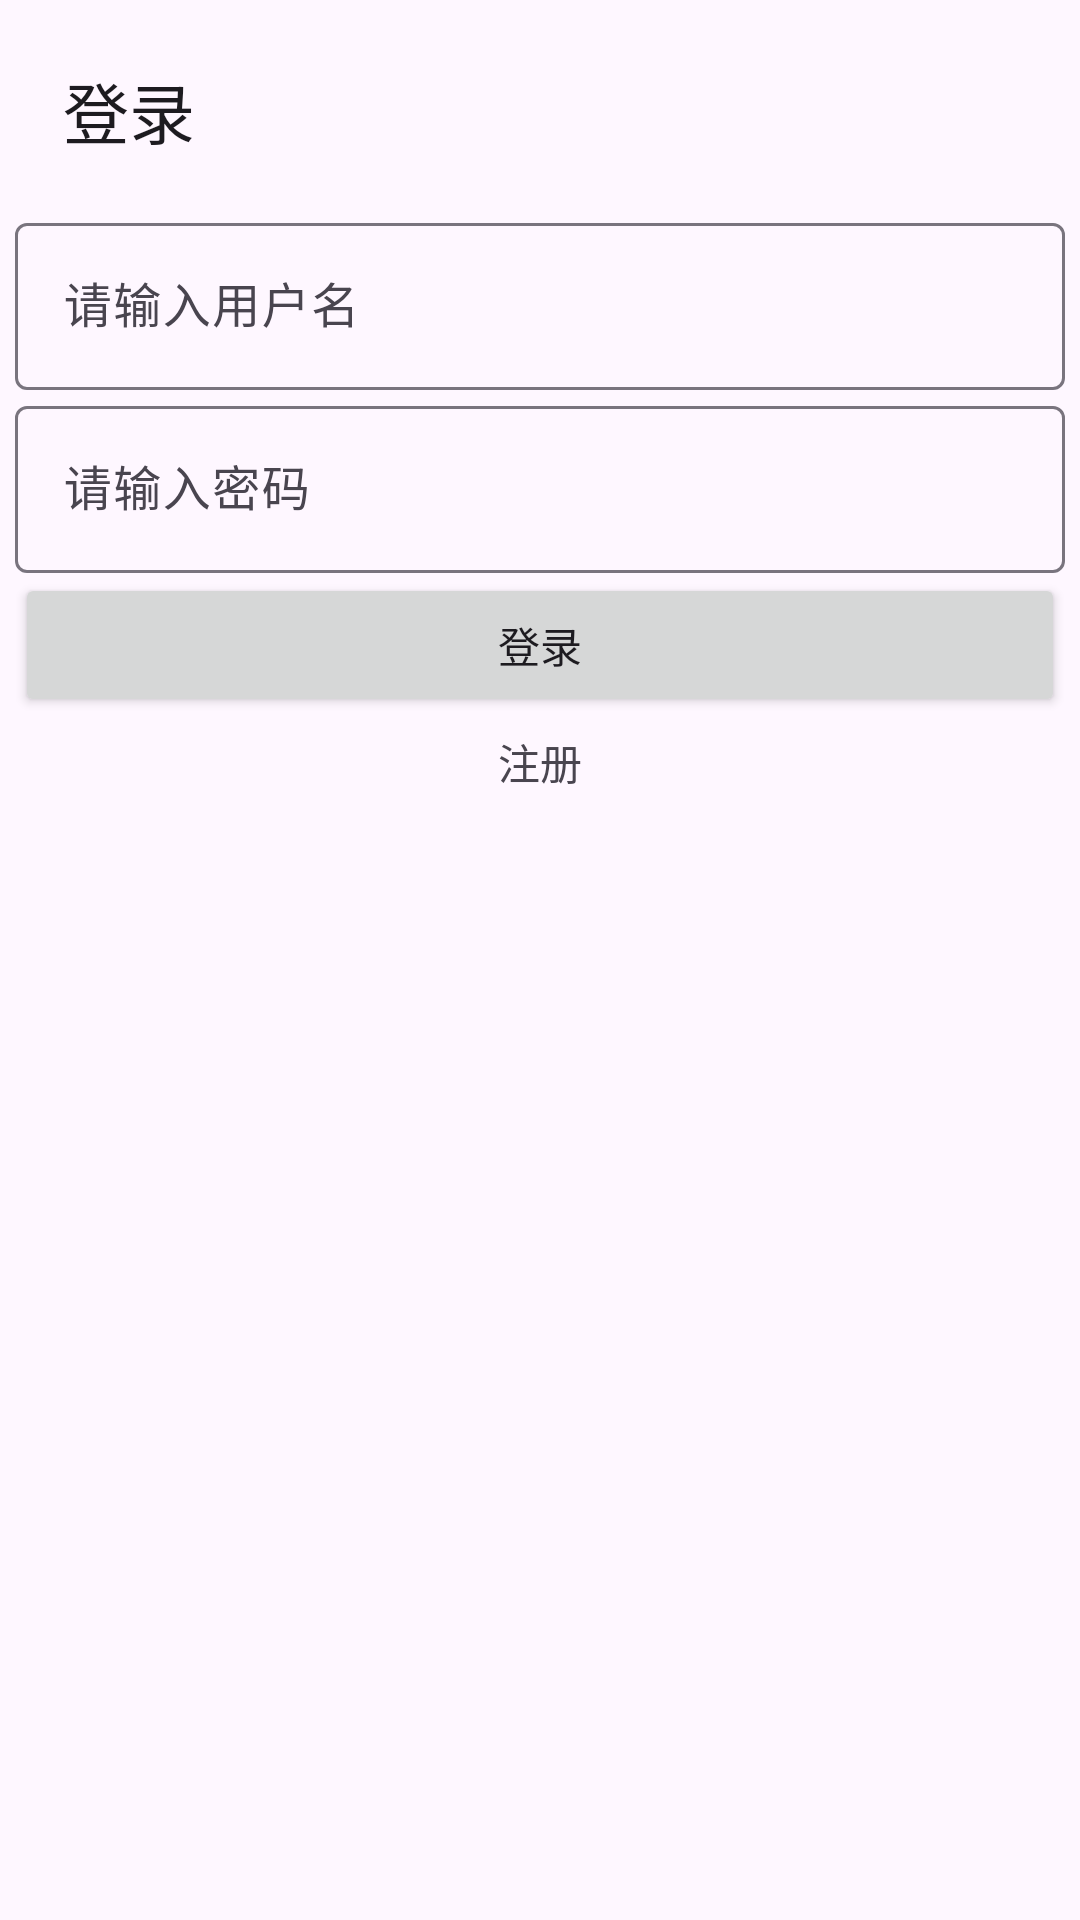

Write the Android layout XML for this screen, with the resource values it uses.
<!-- AndroidManifest.xml: application theme Theme.Xbook -->
<!-- res/layout/activity_login.xml -->
<?xml version="1.0" encoding="utf-8"?>
<ScrollView xmlns:android="http://schemas.android.com/apk/res/android"
    xmlns:app="http://schemas.android.com/apk/res-auto"
    xmlns:tools="http://schemas.android.com/tools"
    android:layout_width="match_parent"
    android:layout_height="match_parent"
    tools:context=".LoginActivity">

    <LinearLayout
        android:layout_width="match_parent"
        android:layout_height="wrap_content"
        android:padding="5dp"
        android:orientation="vertical">

        <com.google.android.material.appbar.AppBarLayout
            android:layout_width="match_parent"
            android:layout_height="wrap_content">
            <com.google.android.material.appbar.MaterialToolbar
                android:layout_width="match_parent"
                android:layout_height="wrap_content"
                android:minHeight="?attr/actionBarSize"
                app:title="@string/str_login" />
        </com.google.android.material.appbar.AppBarLayout>

        <com.google.android.material.textfield.TextInputLayout
            android:layout_width="match_parent"
            android:layout_height="wrap_content"
            android:hint="@string/str_input_username">

            <com.google.android.material.textfield.TextInputEditText
                android:id="@+id/et_login_user"
                android:layout_width="match_parent"
                android:layout_height="wrap_content"
                android:lines="1"
                android:singleLine="true"
                />

        </com.google.android.material.textfield.TextInputLayout>

        <com.google.android.material.textfield.TextInputLayout
            android:layout_width="match_parent"
            android:layout_height="wrap_content"
            android:hint="@string/str_input_password">

            <com.google.android.material.textfield.TextInputEditText
                android:id="@+id/et_login_password"
                android:layout_width="match_parent"
                android:layout_height="wrap_content"
                android:lines="1"
                android:singleLine="true"
                android:inputType="textPassword"
                />

        </com.google.android.material.textfield.TextInputLayout>

        <Button
            android:id="@+id/btn_login"
            android:layout_width="match_parent"
            android:layout_height="wrap_content"
            android:text="@string/str_login" />

        <TextView
            android:id="@+id/tv_registration"
            android:layout_width="match_parent"
            android:layout_height="30dp"
            android:layout_gravity="center"
            android:gravity="center"
            android:text="@string/str_reg" />

    </LinearLayout>

</ScrollView>
<!-- resources referenced by this layout -->
<resources>
  <string name="str_input_password">请输入密码</string>
  <string name="str_input_username">请输入用户名</string>
  <string name="str_login">登录</string>
  <string name="str_reg">注册</string>
  <style name="Theme.Xbook" parent="Base.Theme.Xbook" />
  <style name="Base.Theme.Xbook" parent="Theme.Material3.DayNight.NoActionBar">
          
          
      </style>
</resources>
